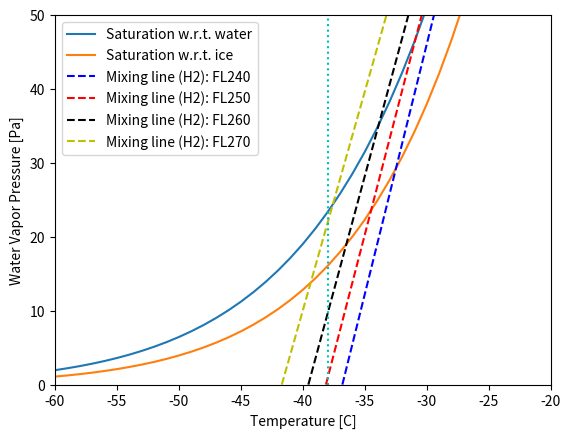

This figure's Python source:
import numpy as np
import matplotlib.pyplot as plt

# --- CONSTANTS ---
a1w = -6.0969385*10**3
a2w = 2.12409642*10
a3w = -2.711193*10**(-2)
a4w = 1.673952*10**(-5)
a7w = 2.433502
a1i = -6.0245282*10**3
a2i = 2.932707*10
a3i = 1.0613868*10**(-2)
a4i = -1.3198825*10**(-5)
a7i = -4.9382577*10**(-1)
p_a =  31500 #Pa
T_a = 230.65 #K
c_p = 1004 #J/(Kg.K)
EI_kero = 1250 #g/kg
EI_h2 = 8940 #g/kg
M_air = 29 #kg/(g.mol)
M_water = 18 #kg/(g.mol)
Q_kero = 43.2 #MJ/kg
Q_h2 = 120 #MJ/kg
eff = 0.3

# --- SATURATION PRESSURE ---
T = np.arange(213.15,253.15,1)
es_w = np.exp(a1w*T**(-1) + a2w + a3w*T + a4w*T**2 + a7w*np.log(T))
es_i = np.exp(a1i*T**(-1) + a2i + a3i*T + a4i*T**2 + a7i*np.log(T))

# --- MIXING LINES ---
p_i = np.exp(a1i*230.65**(-1) + a2i + a3i*230.65 + a4i*230.65**2 + a7i*np.log(230.65))
G1 = 10**(-9) * p_a * c_p * (M_air/M_water) * (EI_kero / ((1-eff)*Q_kero))
G2 = 10**(-9) * p_a * c_p * (M_air/M_water) * (EI_kero / ((1-0.4)*Q_kero))
G3 = 10**(-9) * p_a * c_p * (M_air/M_water) * (EI_h2 / ((1-eff)*Q_h2))

# -- CHANGE FROM K TO C --
Tcelc = T - 273.15
T_a_C = 230.65 - 273.15

"""
# --- PLOTS ---
plt.plot(Tcelc, es_w, label = "Saturation w.r.t. water")
plt.plot(Tcelc, es_i, label = "Saturation w.r.t. ice")
plt.axline((T_a-273.15, p_i), slope=G1, label = "Mixing line (eff. = 0.3)", color = "r", linestyle = "dashed") # no contrail
plt.axline((T_a-273.15, p_i), slope=G2, label = "Mixing line (eff. = 0.4)", color = "g", linestyle = "dashed") # no contrail
plt.axline((T_a-273.15, p_i), slope=G3, label = "Mixing line (H2)", color = "k", linestyle = "dashed") # yes contrail
plt.plot(T_a_C, p_i, "x")
plt.xlabel("Temperature [C]")
plt.ylabel("Water Vapor Pressure [Pa]")
plt.xlim(-60,-20)
plt.ylim(0,50)
plt.legend()
plt.show()
"""

# -- PART F --
FL250 = [-34.5 + 273.15, 37600]
FL240 = [-32.5 + 273.15, 39300]
FL260 = [-36.5 + 273.15, 36000]
FL270 = [-38.5 + 273.15, 34400]

p_3 = np.exp(a1i*FL250[0]**(-1) + a2i + a3i*FL250[0] + a4i*FL250[0]**2 + a7i*np.log(FL250[0]))
G3 = 10**(-9) * FL250[1] * c_p * (M_air/M_water) * (EI_h2 / ((1-eff)*Q_h2))

p_2 = np.exp(a1i*FL240[0]**(-1) + a2i + a3i*FL240[0] + a4i*FL240[0]**2 + a7i*np.log(FL240[0]))
G2 = 10**(-9) * FL240[1] * c_p * (M_air/M_water) * (EI_h2 / ((1-eff)*Q_h2))

p_1 = np.exp(a1i*FL260[0]**(-1) + a2i + a3i*FL260[0] + a4i*FL260[0]**2 + a7i*np.log(FL260[0]))
G1 = 10**(-9) * FL260[1] * c_p * (M_air/M_water) * (EI_h2 / ((1-eff)*Q_h2))

p_4 = np.exp(a1i*FL270[0]**(-1) + a2i + a3i*FL270[0] + a4i*FL270[0]**2 + a7i*np.log(FL270[0]))
G4 = 10**(-9) * FL270[1] * c_p * (M_air/M_water) * (EI_h2 / ((1-eff)*Q_h2))

# -- CHANGE FROM K TO C --
Tcelc = T - 273.15

plt.plot(Tcelc, es_w, label = "Saturation w.r.t. water")
plt.plot(Tcelc, es_i, label = "Saturation w.r.t. ice")
plt.axline((FL240[0]-273.15, p_2), slope=G2, label = "Mixing line (H2): FL240", color = "b", linestyle = "dashed")
plt.axline((FL250[0]-273.15, p_3), slope=G3, label = "Mixing line (H2): FL250", color = "r", linestyle = "dashed")
plt.axline((FL260[0]-273.15, p_1), slope=G1, label = "Mixing line (H2): FL260", color = "k", linestyle = "dashed")
plt.axline((FL270[0]-273.15, p_1), slope=G4, label = "Mixing line (H2): FL270", color = "y", linestyle = "dashed")
plt.axvline(-38, color = "c", linestyle = "dotted")
plt.xlabel("Temperature [C]")
plt.ylabel("Water Vapor Pressure [Pa]")
plt.xlim(-60,-20)
plt.ylim(0,50)
plt.legend()
plt.show()